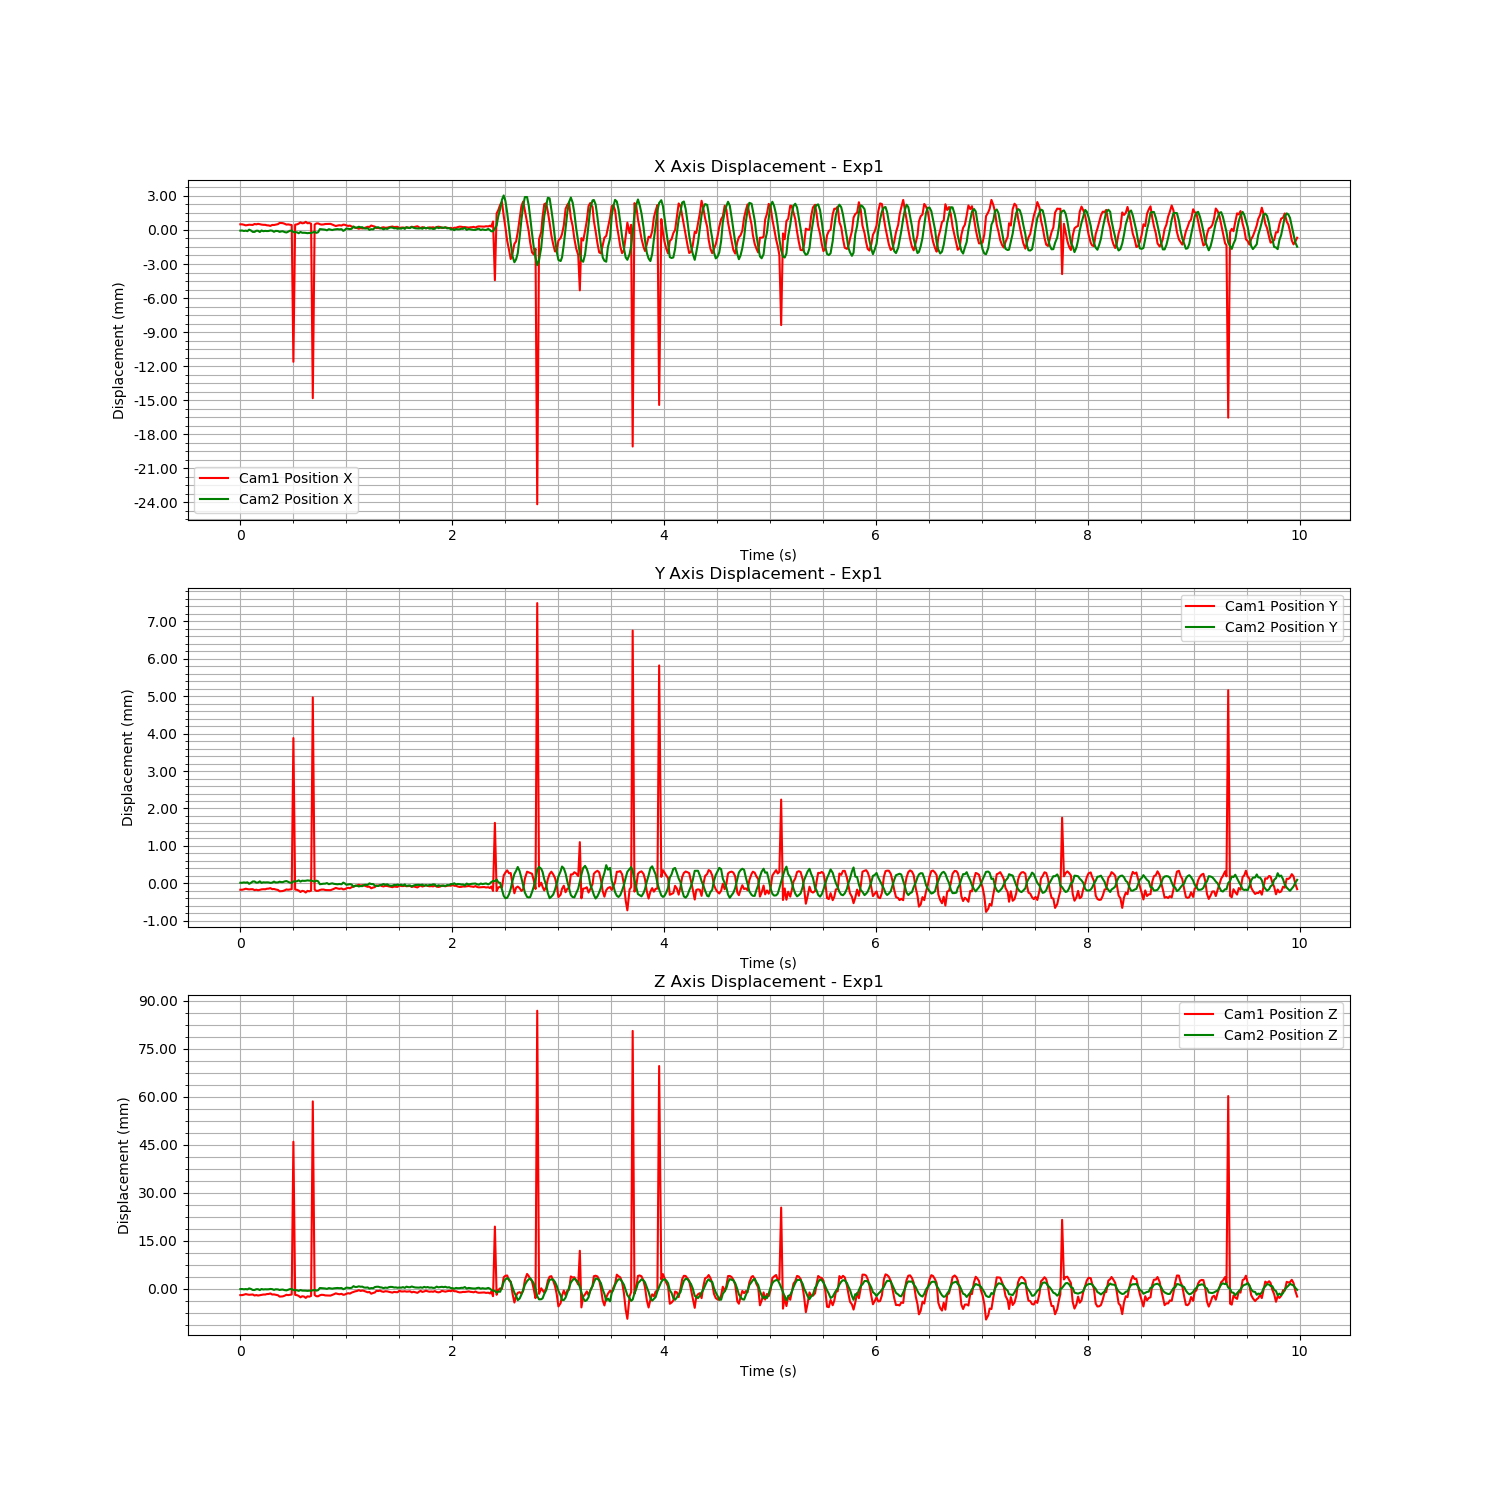

The data file committed next to this chart (first rows):
Time (s), Cam1 Fiducial ID, Cam1 Position X, Cam1 Position Y, Cam1 Position Z, Cam1 Rotation X, Cam1 Rotation Y, Cam1 Rotation Z, Cam1 Rotation W, Cam2 Fiducial ID, Cam2 Position X, Cam2 Position Y, Cam2 Position Z, Cam2 Rotation X, Cam2 Rotation Y, Cam2 Rotation Z, Cam2 Rotation W
1726285178, 0, -0.0002857, 0.0001113, 0.001044, -0.002936, -0.001019, -0.0001837, 1, 0, 0.0001033, -1.6390653955289426e-05, 0.000287, 0.0006483, 0.0005555, 2.9344417289978886e-05, 1
1726285178, 0, -0.0002872, 0.0001106, 0.001038, -0.003019, -0.001495, -9.305713914240936e-05, 1, 0, 0.0001152, -1.6946353716368106e-05, 0.0003226, 0.0007099, 0.0006955, -1.3359181068652427e-05, 1
1726285178, 0, -0.0003246, 0.0001217, 0.001164, -0.003347, -0.002405, -3.605449822999812e-05, 1, 0, 7.13256435624479e-05, -7.076944516824801e-06, 0.0002229, 0.0007048, 0.0004823, 2.5754767562226853e-05, 1
1726285178, 0, -0.0003795, 0.0001388, 0.00136, -0.003913, -0.003505, -6.556267388023893e-05, 1, 0, 0.0001023, -1.552115727011862e-05, 0.000306, 0.0005813, 0.0007594, 0.0002764, 1
1726285178, 0, -0.0003468, 0.0001278, 0.001234, -0.003715, -0.003228, -4.2407633502894324e-05, 1, 0, 5.747793693874993e-05, -4.435007870185951e-06, 0.0001911, 0.0007917, 0.0005597, 0.0001645, 1
1726285178, 0, -0.000322, 0.0001204, 0.001141, -0.003222, -0.002898, -6.122454309719152e-05, 1, 0, 0.0001904, -4.47999050426713e-05, 0.0005211, 0.001044, 0.001137, -8.161131858662854e-05, 1
1726285178, 0, -0.0003346, 0.0001253, 0.001199, -0.003299, -0.002523, -0.0001216, 1, 0, 0.0001139, -1.7188710929334427e-05, 0.0003301, 0.0009952, 0.0005848, 0.0001121, 1
1726285178, 0, -0.0003405, 0.0001257, 0.001233, -0.002819, -0.002104, -5.183451247196557e-05, 1, 0, -9.07759332043618e-06, 1.7878452983196994e-05, 1.811258502690012e-05, -3.315818549661309e-05, 7.375130638181374e-05, 0.0003049, 1
1726285178, 0, -0.0002557, 0.0001006, 0.0009125, -0.00201, -0.001281, -0.0001266, 1, 0, -8.901876971123741e-06, 1.834758695546412e-05, 1.415257509776583e-05, -0.0001115, 0.0003496, 0.0002534, 1
1726285178, 0, -0.0002894, 0.0001125, 0.001057, -0.002134, -0.001057, -0.0001285, 1, 0, 9.242036725321472e-05, -1.3570928073529044e-05, 0.0002595, 0.0005485, 0.0003673, 0.0001389, 1
1726285178, 0, -0.0002466, 9.789650421605132e-05, 0.0009005, -0.002192, -0.000449, -0.0001598, 1, 0, 9.484248989285507e-05, -1.2010447373673661e-05, 0.0002594, 0.0006975, 0.0004077, 6.10285096830032e-05, 1
1726285178, 0, -0.0002748, 0.0001082, 0.001013, -0.002749, -0.0005102, -0.0002838, 1, 0, -1.6720377975176398e-05, 2.165512273684581e-05, -1.361337787819302e-05, 0.0002919, -0.0002047, 0.0001294, 1
1726285178, 0, -0.0003121, 0.0001213, 0.001154, -0.002363, -0.0007965, -0.0002195, 1, 0, 0.0001152, -2.0261453944875753e-05, 0.0003256, 0.000827, 0.000407, 5.0845024960793305e-05, 1
1726285178, 0, -0.00033, 0.0001255, 0.001215, -0.003137, -0.001167, -0.0001964, 1, 0, 5.346626958392215e-05, -3.882060698583618e-06, 0.0001708, 0.0009396, 0.000151, -7.055733745530482e-07, 1
1726285178, 0, -0.0003327, 0.0001238, 0.001215, -0.0031, -0.001616, -0.0001153, 1, 0, 8.056633823823507e-05, -8.978589542262818e-06, 0.00024, 0.0001124, 0.000573, 0.0003215, 1
1726285178, 0, -0.0003738, 0.0001379, 0.001364, -0.003642, -0.002327, -0.0001881, 1, 0, 6.517121000528041e-05, -5.2435509654059236e-06, 0.0002056, 0.0003828, 0.0005096, 0.0003182, 1
1726285178, 0, -0.000382, 0.0001402, 0.001383, -0.003389, -0.002675, -7.253810884212358e-05, 1, 0, 7.27927631394323e-05, -7.374966075587785e-06, 0.0002289, 0.0007012, 0.0004367, 0.0001821, 1
1726285178, 0, -0.0004281, 0.0001544, 0.001561, -0.003498, -0.003132, -3.422032947908376e-05, 1, 0, 0.0001157, -2.021541551229674e-05, 0.0003319, 0.0006055, 0.0007598, 0.0001493, 1
1726285178, 0, -0.0003426, 0.000127, 0.001221, -0.003546, -0.002952, -5.633544046400932e-05, 1, 0, 9.866844826666291e-05, -1.3819697218646452e-05, 0.0002862, 5.184762468559881e-05, 0.0007564, 7.978224969124458e-05, 1
1726285178, 0, -0.0003475, 0.0001315, 0.001257, -0.003438, -0.002177, -0.0001483, 1, 0, -2.6434461221908037e-06, 1.4855008427732178e-05, 3.5654380514522026e-05, -6.76974118994483e-05, 0.0003332, 0.0001907, 1
1726285178, 0, -0.0003152, 0.0001177, 0.00114, -0.002966, -0.001588, -0.0001116, 1, 0, 8.206248750177101e-05, -9.819139916867977e-06, 0.0002404, -0.0002172, 0.0006022, 0.0002088, 1
1726285178, 0, -0.0002712, 0.0001051, 0.0009876, -0.002985, -0.0006692, -0.0002138, 1, 0, 6.8127329856877e-05, -6.806416119777848e-06, 0.0002014, -0.0001455, 0.0004167, 0.0001852, 1
1726285178, 0, -0.0001641, 6.979304133339671e-05, 0.000568, -0.002258, -0.0003619, -0.0001927, 1, 0, -8.72925055233149e-06, 1.2300269333498596e-05, 9.002672348704641e-06, -0.000176, 2.1920344613895393e-05, 0.000238, 1
1726285178, 0, -0.0001721, 7.338549877391784e-05, 0.0006072, -0.002146, -0.0002639, -0.0002973, 1, 0, 3.170412631282203e-05, 1.5131675250092905e-06, 0.0001098, 0.0009413, -1.1725996585184999e-05, 7.319369817932081e-05, 1
1726285178, 0, -0.0001818, 7.656354157207591e-05, 0.0006427, -0.002496, -0.0005496, -0.0002948, 1, 0, 5.0307611790070906e-05, -3.132310359799299e-07, 0.0001525, 0.0004728, 0.0005694, 0.0001038, 1
1726285179, 0, -0.0002358, 9.415829855861035e-05, 0.0008445, -0.002759, -0.001043, -0.0002112, 1, 0, -2.020209266657667e-05, 1.92348732309235e-05, -2.5182850330167262e-05, -0.0003793, 0.00012, 0.0003227, 1
1726285179, 0, -0.0003128, 0.0001195, 0.00114, -0.003412, -0.00143, -0.0002322, 1, 0, -6.1001642570867474e-05, 2.9071086246759344e-05, -0.0001156, 0.0002027, 5.115621273882015e-06, 6.34286892285055e-05, 1
1726285179, 0, -0.0002919, 0.0001111, 0.001032, -0.003338, -0.002457, -6.145617680394701e-05, 1, 0, 5.536267596918676e-06, 9.789896661614757e-06, 5.5041199137189456e-05, 0.0002585, 0.0002177, 0.0002683, 1
1726285179, 0, -0.0003185, 0.000118, 0.00111, -0.003982, -0.00381, -7.762092685761393e-05, 1, 0, 9.50319189637313e-05, -1.3001432632858755e-05, 0.0002822, 0.0006482, 0.0007203, 3.623563591651173e-05, 1
1726285179, 0, -0.0003505, 0.0001267, 0.001222, -0.003964, -0.004592, 0.0001201, 1, 0, 0.000105, -1.757649572373087e-05, 0.0003156, 0.0007229, 0.0007937, 0.0001273, 1
1726285179, 0, -0.0124, 0.004161, 0.04898, -0.02375, -0.1986, 0.007044, 0.9798, 0, -2.5651013099222897e-05, 1.949322261076441e-05, -1.4326189695905586e-05, -0.0001104, 0.0007586, 0.0004007, 1
1726285179, 0, -0.0003182, 0.0001164, 0.001102, -0.003762, -0.004121, 1.4695549742034375e-05, 1, 0, -2.9888092819111557e-05, 2.0181835923897124e-05, -2.634628695014684e-05, 0.0006492, 0.0005144, -5.0097409959450086e-05, 1
1726285179, 0, -0.0002926, 0.0001086, 0.00101, -0.003482, -0.003663, -3.4749852206181005e-05, 1, 0, -4.6462666333618636e-05, 2.424910117350615e-05, -7.737692380227952e-05, 0.0001882, 0.000296, 5.383167189660249e-05, 1
1726285179, 0, -0.0002298, 8.885926934710686e-05, 0.0007901, -0.003034, -0.002274, -0.0001211, 1, 0, -0.0001236, 4.795143592787474e-05, -0.0002736, 0.0002054, 0.0002377, 0.0001829, 1
1726285179, 0, -0.0001134, 5.1485420513383906e-05, 0.0003443, -0.002478, -0.00147, -0.000108, 1, 0, -1.1348384620765723e-05, 1.4729290353265219e-05, 7.022531674157765e-06, 0.0003718, 0.0005971, 3.61210526085659e-05, 1
1726285179, 0, -0.0001976, 8.130874353651038e-05, 0.0006807, -0.002599, -0.001746, -0.0001558, 1, 0, -8.46956156034882e-05, 3.874795632838353e-05, -0.0001802, -0.000613, 0.0002749, 0.0003435, 1
1726285179, 0, -0.0001725, 7.061107563641997e-05, 0.0005816, -0.003063, -0.001664, -0.000113, 1, 0, -8.273153528907955e-05, 3.4189954253718315e-05, -0.0001757, 0.0004876, 0.0003296, 1.5265799510537365e-06, 1
1726285179, 0, -6.536504984281895e-05, 3.669915871218626e-05, 0.0001659, -0.002358, -0.00102, -0.0001863, 1, 0, -9.460317057659206e-05, 3.708349913548105e-05, -0.0002053, 0.0004118, 0.0002217, -2.4335331213664378e-05, 1
1726285179, 0, -0.000193, 8.025352437881488e-05, 0.0006539, -0.002799, -0.002046, -0.0001955, 1, 0, -0.0001212, 4.6607536896420215e-05, -0.0002644, 0.0002179, 0.0002216, 0.0001206, 1
1726285179, 0, -0.0001739, 6.874084720633938e-05, 0.0005588, -0.003056, -0.002894, -4.238006525503535e-05, 1, 0, -9.616549281287776e-05, 4.003359010583672e-05, -0.0002031, 0.0002244, 0.0004945, 0.000298, 1
1726285179, 0, -0.0002364, 8.869814594619156e-05, 0.000782, -0.003683, -0.003952, 7.665502757261761e-05, 1, 0, -0.0001105, 4.4805614254120626e-05, -0.0002314, 0.0002359, 0.0004874, 0.0001438, 1
1726285179, 0, -0.0156, 0.005247, 0.06161, -0.03511, -0.09524, 0.0005759, 0.9948, 0, -4.946963815024587e-05, 2.662986354347704e-05, -7.368752468342832e-05, 0.0003754, 0.000678, 0.0001141, 1
1726285179, 0, -0.0003139, 0.0001149, 0.001073, -0.003802, -0.004771, 4.6434460024458627e-05, 1, 0, -9.314478413977372e-06, 1.5348905819209475e-05, 2.236255769458959e-05, 0.0009418, 0.0005904, -2.476334430917369e-05, 1
1726285179, 0, -0.0002142, 8.124705797573069e-05, 0.0006935, -0.003513, -0.003734, -5.257331239373002e-06, 1, 0, -9.442785208567461e-05, 4.062020061991181e-05, -0.0001928, 9.487906049864677e-05, 0.0004456, 0.0001684, 1
1726285179, 0, -0.0002052, 8.250609626711026e-05, 0.0006702, -0.002894, -0.003077, -6.050666532124255e-05, 1, 0, -3.554480820390462e-05, 2.3079035504894787e-05, -4.168971809011084e-05, 0.0005353, 0.000506, 0.0001457, 1
1726285179, 0, -0.0002781, 0.0001046, 0.0009874, -0.001727, -0.001879, -8.887803067258768e-05, 1, 0, 0.0002404, -5.516488635691087e-05, 0.0006349, 0.0009947, 0.0009122, 6.956630856985718e-05, 1
1726285179, 0, -0.0003104, 0.0001165, 0.001138, -0.002776, -0.0009668, -0.0002263, 1, 0, 0.000221, -4.7681161379726964e-05, 0.0005833, 0.001093, 0.0009491, 3.765760542259301e-05, 1
1726285179, 0, -0.0002926, 0.0001162, 0.001078, -0.002278, -0.0007442, -0.0002221, 1, 0, 0.000188, -4.0990808792816126e-05, 0.0004967, 5.289384392332445e-06, 0.0006063, 0.0002605, 1
1726285179, 0, -0.0002599, 0.0001043, 0.0009462, -0.002265, -0.0009651, -0.0002315, 1, 0, 0.000187, -4.141548374242076e-05, 0.0004911, 0.0009663, 0.000245, -4.508921725333796e-05, 1
1726285179, 0, -0.0002563, 0.0001011, 0.0009307, -0.002761, -0.001157, -0.0002373, 1, 0, 0.0001313, -2.449709951297022e-05, 0.0003534, 0.0003889, 0.0004195, 6.59168199057675e-05, 1
1726285179, 0, -0.0002516, 0.0001017, 0.0009128, -0.002211, -0.001036, -0.0001526, 1, 0, 0.0002332, -5.484932530800405e-05, 0.0006118, 0.001628, 0.0006627, -7.048397439362275e-05, 1
1726285179, 0, -0.000246, 9.943815919603039e-05, 0.0008855, -0.002103, -0.000858, -0.0001699, 1, 0, 0.0001902, -4.172694412858851e-05, 0.0005066, 0.0003422, 0.0008261, 0.0001206, 1
1726285179, 0, -0.0003049, 0.0001165, 0.001099, -0.002832, -0.001841, -0.0001698, 1, 0, 0.0001552, -3.194136902753546e-05, 0.0004247, 0.0001287, 0.0006992, 0.0001284, 1
1726285179, 0, -0.0003663, 0.0001363, 0.001325, -0.003542, -0.002555, -0.0001256, 1, 0, 0.0002003, -4.6118706934488515e-05, 0.0005421, 0.0005963, 0.0008997, 0.0001322, 1
1726285179, 0, -0.0004376, 0.00016, 0.001593, -0.003874, -0.003283, -2.706172918846862e-05, 1, 0, 0.0002174, -5.075168655256519e-05, 0.0005886, 0.0006105, 0.001223, 0.0001004, 1
1726285179, 0, -0.0003941, 0.0001447, 0.001423, -0.003777, -0.003125, -7.789455942608647e-05, 1, 0, 0.0002392, -5.7160759507103885e-05, 0.0006471, 0.001044, 0.0009799, 6.88714092833479e-05, 1
1726285179, 0, -0.0003655, 0.0001337, 0.001304, -0.003236, -0.003181, 4.295118375042884e-05, 1, 0, 0.0002118, -4.9102200346416464e-05, 0.0005801, 0.001215, 0.0009709, 0.0001728, 1
1726285179, 0, -0.0003947, 0.0001456, 0.001431, -0.002888, -0.002839, -3.1347085443986145e-05, 1, 0, 0.0002332, -5.706495171437496e-05, 0.0006232, 0.001028, 0.001015, -5.746741004493269e-05, 1
1726285179, 0, -0.0003128, 0.0001196, 0.001131, -0.002654, -0.001726, -0.000157, 1, 0, 8.503220045853155e-05, -1.2656011734958471e-05, 0.0002507, 0.0001726, 0.0005672, 0.0001201, 1
1726285179, 0, -0.0003271, 0.0001256, 0.001203, -0.001941, -0.001097, -7.462145955542468e-05, 1, 0, 0.0001524, -3.1688373900379095e-05, 0.0004211, 0.0002432, 0.0006083, 0.0002755, 1
... 539 more rows
